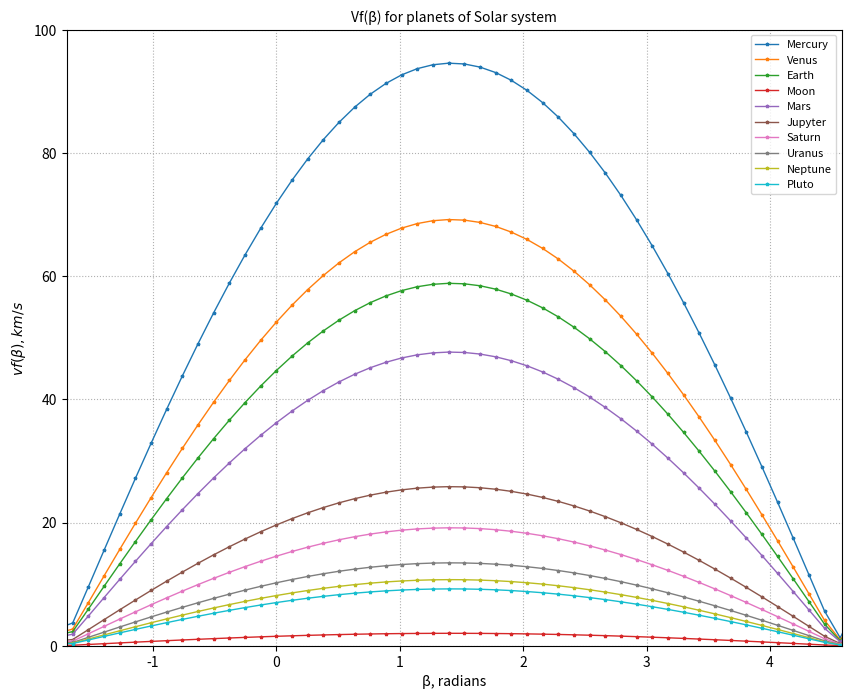

Here is the Python script that generated this plot: (Note: this script raises an exception after producing the figure.)
import numpy as np
from numpy import cos, pi, sqrt
from matplotlib import pyplot as plt

plt.figure(figsize=(10, 8))

V = {'Mercury': 47.87,
     'Venus': 35.02,
     'Earth': 29.78,
     'Moon': 1.02,
     'Mars': 24.13,
     'Jupyter': 13.07,
     'Saturn': 9.69,
     'Uranus': 6.81,
     'Neptune': 5.43,
     'Pluto': 4.67}

alpha = 40 * pi / 180  # starting angle in gravitational maneure

db = 2 * pi  # step for result angle
betas = np.linspace(alpha - db, alpha + db, 100)  # result angle in gravitational maneure


def gravity(beta: float, v: float, const=1.5):
    """
    :param const: multiplier
    :param beta: result angle in gravitational maneure
    :param v: orbital velocity of planets
    :return: vf - ending velocity
    """
    vi = const * v
    vf = sqrt(vi ** 2 + 2 * v * (v * (1 - cos(beta)) + vi * (cos(alpha - beta) - cos(alpha))))
    return vf


def planets(save: bool, vis: bool):
    for p, v in V.items():
        vf_v = [gravity(beta, v) for beta in betas]
        plt.plot(betas, vf_v, label=f'{p}', marker='*', markersize=2.5, linewidth=1)

        plt.title(r'Vf(β) for planets of Solar system', fontsize=10)

        plt.xlim([-1.7, 4.58])
        plt.ylim([0, 100])

        plt.grid(linestyle=':')
        plt.legend(loc=1, fontsize=8)

        plt.xlabel(r'β, radians')
        plt.ylabel(r'$vf(β), km/s$')

    if save is True:
        plt.savefig(f"graphs/g_m/K-1.pdf", format='pdf', dpi=200)
    if vis is True:
        plt.show()


if __name__ == '__main__':
    planets(save=True, vis=False)
